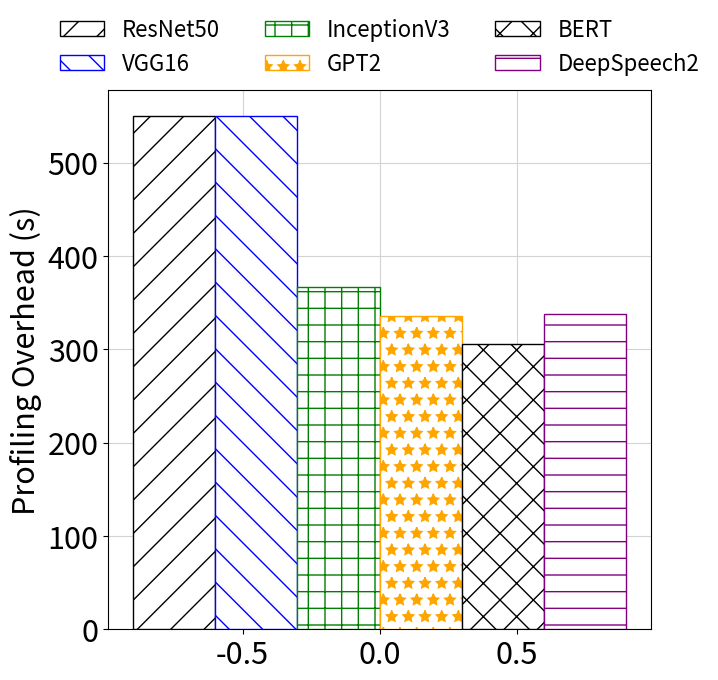

Write Python code to recreate this figure.
# This file can draw the subfigures for Figure 12a in our paper.
# Usage: 
# 1. Change the raw values accordingly (existing numbers are our test results)
# 2. python3 draw_fig12a.py
import matplotlib
import matplotlib.pyplot as plt
import numpy as np
import seaborn as sns

fontsizeValue=22

resnet50=[549.759]
vgg16 = [550.011]
inceptionv3 = [366.84]
gpt2 = [336.054]
bert = [305.462]
deepspeech2=[337.726]

x = np.arange(len(resnet50))  # the label locations

total_width, n = 0.3, 1
width = total_width / n
x = x - (total_width - width) / 2

fig, (ax1) = plt.subplots(1, 1, sharex=True)

plt.figure(figsize=(7, 7))
plt.grid(True, color="#D3D3D3",zorder=0)
l1 = plt.bar(x-2.5*width, resnet50, width, color='white',edgecolor='k',hatch='/',zorder=100)
l2 = plt.bar(x-1.5*width, vgg16, width, color='white',edgecolor='blue', hatch='\\',zorder=100)
l3 = plt.bar(x-0.5*width, inceptionv3, width,color='white',edgecolor='green', hatch='+',zorder=100)
l4 = plt.bar(x+0.5*width, gpt2, width,color='white',edgecolor='orange', hatch='*',zorder=100)
l5 = plt.bar(x+1.5*width, bert, width,color='white',edgecolor='k', hatch='x',zorder=100)
l6 = plt.bar(x+2.5*width, deepspeech2, width,zorder=100, edgecolor='purple', hatch='-', color='white')

#plt.xticks(x, label, fontsize=fontsizeValue)

#plt.xlabel("Trace ID", fontsize=fontsizeValue)
plt.ylabel('Profiling Overhead (s)', fontsize=fontsizeValue)

plt.tick_params(axis='both', which='major', labelsize=fontsizeValue)
#plt.tick_params(bottom=False, top=False, left=False, right=False)

d = .5  # proportion of vertical to horizontal extent o

plt.legend([l1, l2, l3, l4, l5, l6], [
  'ResNet50', 'VGG16', 'InceptionV3', 'GPT2', 'BERT', 'DeepSpeech2'], fontsize=16, 
  ncol=3,loc="upper center", bbox_to_anchor=(0.5,1.15),borderaxespad=0,frameon=False) 
plt.savefig("fig12a.pdf")

